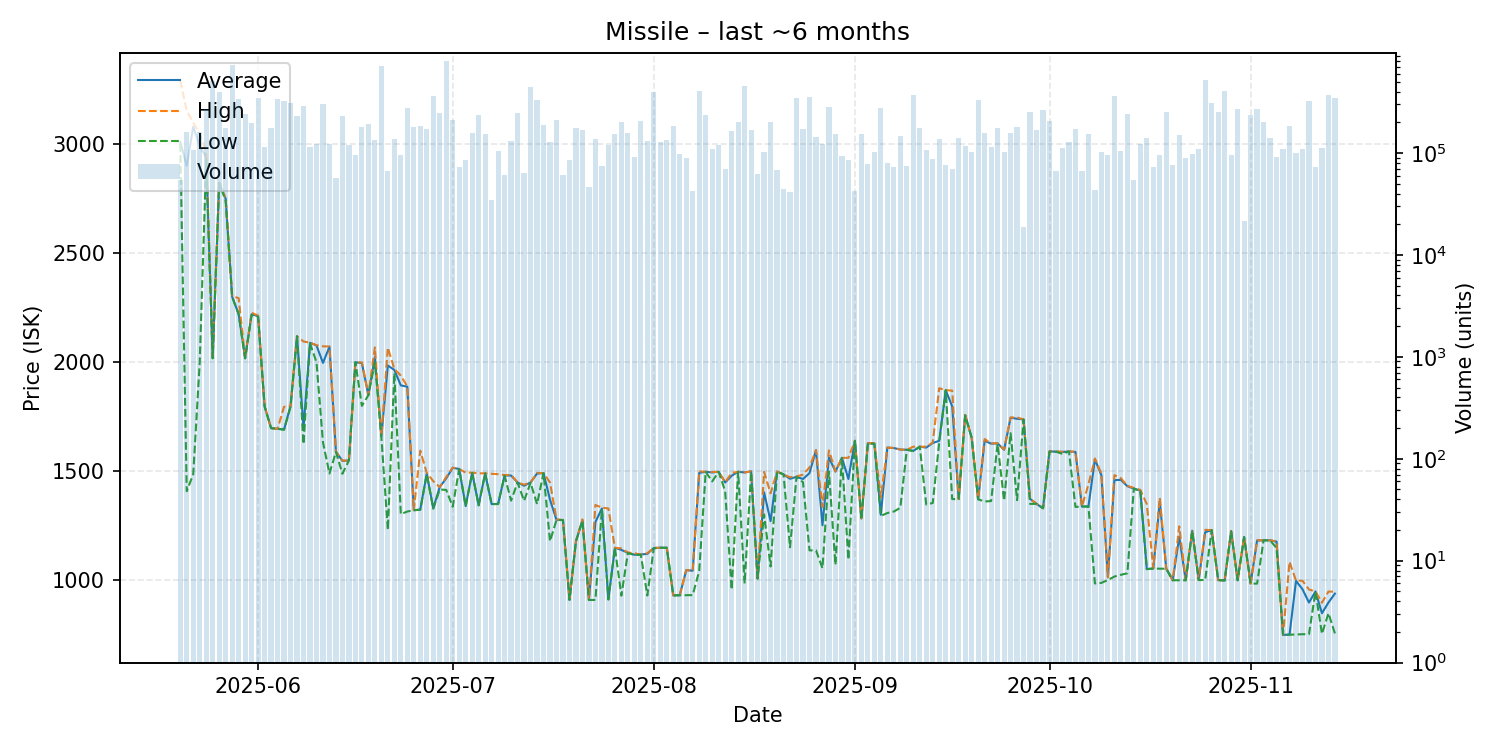

The data file committed next to this chart (first rows):
date, average, highest, lowest, order_count, volume
2025-05-20, 3009, 3290, 3000, 24, 54180
2025-05-21, 2900, 3152, 1409, 19, 159233
2025-05-22, 3079, 3098, 1487, 33, 107305
2025-05-23, 2989, 3047, 2000, 28, 159188
2025-05-24, 2940, 2962, 2926, 40, 270541
2025-05-25, 2019, 2024, 2018, 33, 509586
2025-05-26, 2822, 2822, 2821, 44, 398742
2025-05-27, 2749, 2750, 2740, 30, 177546
2025-05-28, 2300, 2302, 2300, 76, 727033
2025-05-29, 2221, 2294, 2220, 50, 334806
2025-05-30, 2018, 2018, 2018, 44, 239336
2025-05-31, 2220, 2227, 2217, 67, 198966
2025-06-01, 2211, 2213, 2209, 54, 349733
2025-06-02, 1798, 1800, 1798, 31, 115702
2025-06-03, 1698, 1698, 1698, 46, 174680
2025-06-04, 1695, 1695, 1695, 37, 335680
2025-06-05, 1692, 1796, 1691, 48, 327273
2025-06-06, 1799, 1799, 1796, 46, 308513
2025-06-07, 2119, 2119, 2119, 57, 228930
2025-06-08, 1700, 2095, 1625, 52, 289494
2025-06-09, 2089, 2090, 2087, 27, 114223
2025-06-10, 2077, 2078, 2000, 34, 123399
2025-06-11, 1997, 2073, 1633, 49, 303764
2025-06-12, 2071, 2072, 1490, 19, 121731
2025-06-13, 1590, 1590, 1589, 20, 56756
2025-06-14, 1548, 1549, 1489, 32, 228299
2025-06-15, 1550, 1550, 1550, 25, 121043
2025-06-16, 2000, 2000, 2000, 28, 95945
2025-06-17, 1996, 1999, 1800, 32, 181348
2025-06-18, 1849, 1850, 1849, 26, 191521
2025-06-19, 2024, 2068, 2000, 32, 134232
2025-06-20, 1660, 1660, 1658, 44, 707520
2025-06-21, 1985, 2067, 1232, 24, 67285
2025-06-22, 1965, 1969, 1950, 28, 135696
2025-06-23, 1894, 1939, 1304, 30, 94878
2025-06-24, 1888, 1889, 1316, 38, 274537
2025-06-25, 1322, 1322, 1322, 26, 179881
2025-06-26, 1325, 1595, 1324, 33, 182783
2025-06-27, 1490, 1493, 1487, 33, 170219
2025-06-28, 1331, 1455, 1329, 43, 364995
2025-06-29, 1428, 1428, 1417, 34, 249115
2025-06-30, 1468, 1474, 1415, 41, 793682
2025-07-01, 1516, 1517, 1338, 32, 209693
2025-07-02, 1511, 1511, 1511, 19, 73138
2025-07-03, 1341, 1494, 1340, 27, 85689
2025-07-04, 1494, 1494, 1493, 25, 156750
2025-07-05, 1345, 1491, 1344, 37, 238001
2025-07-06, 1491, 1491, 1491, 36, 152185
2025-07-07, 1350, 1489, 1350, 16, 34854
2025-07-08, 1351, 1487, 1350, 27, 103535
2025-07-09, 1481, 1483, 1480, 20, 60885
2025-07-10, 1481, 1484, 1366, 24, 132437
2025-07-11, 1449, 1449, 1449, 22, 249537
2025-07-12, 1434, 1439, 1365, 23, 64010
2025-07-13, 1449, 1449, 1448, 37, 447121
2025-07-14, 1490, 1492, 1350, 31, 333782
2025-07-15, 1492, 1492, 1492, 14, 189708
2025-07-16, 1370, 1449, 1180, 22, 127748
2025-07-17, 1278, 1280, 1277, 22, 212518
2025-07-18, 1277, 1277, 1277, 11, 60272
... 119 more rows
